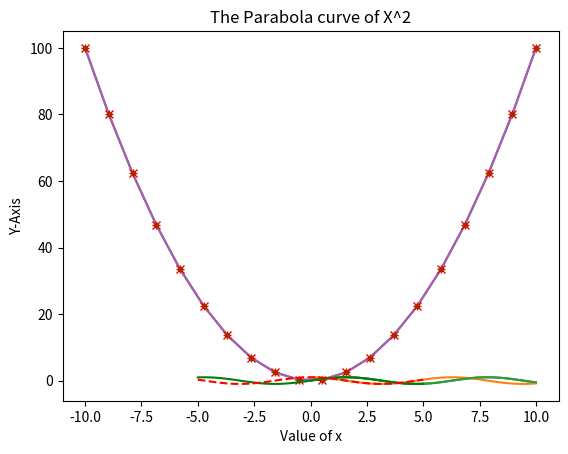
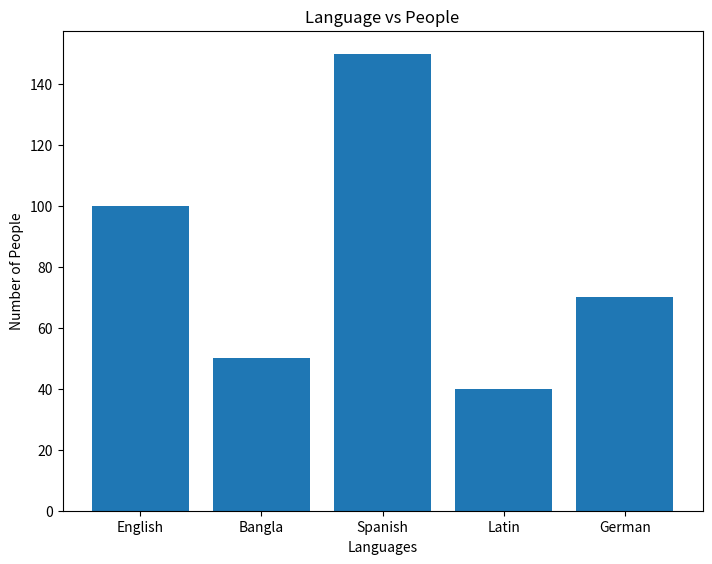
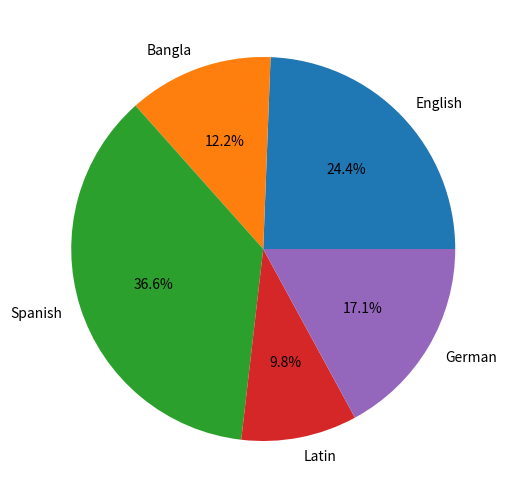
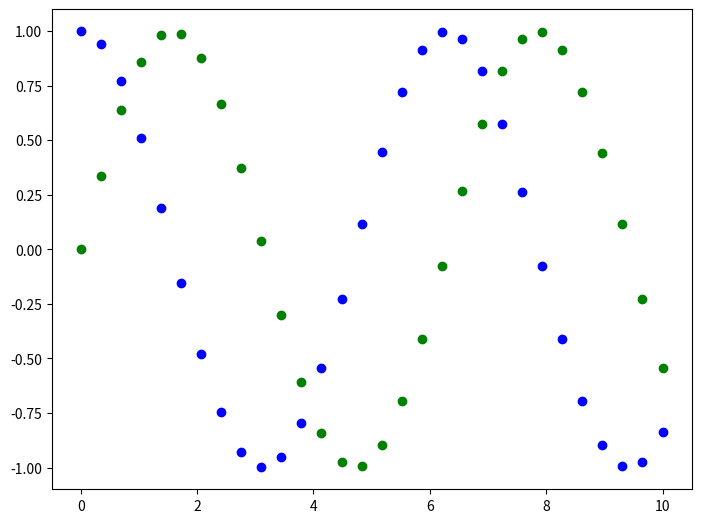
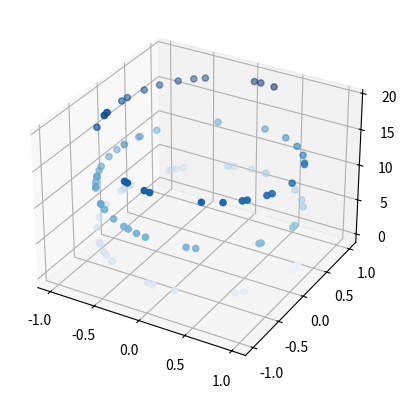

These charts were generated, in order, by the following Python code:
# -*- coding: utf-8 -*-
"""Complete Matplotlib

Automatically generated by Colaboratory.

Original file is located at
    https://colab.research.google.com/drive/1yn7h_5znEOSVSMKeFOz5FE-7LY0Eux-H
"""

import matplotlib.pyplot as plt
import numpy as np

a = np.random.randint(10,20)

x= np.linspace(0,10,100)
y = np.sin(x)
z = np.cos(x)

print(x)

print(y)

print(z)

"""#Plotting the data"""

#sine wave
plt.plot(x,y)
plt.show()

#cosine wave
plt.plot(x,z)
plt.show()

#adding title,x-->axis & y-->axis labels
plt.plot(x,y)
plt.xlabel('Angle')
plt.ylabel('Sine Values')
plt.title('Sine wave')
plt.show()

#parabola
x = np.linspace(-10,10,20)
y = x**2
plt.plot(x,y)
plt.show()

plt.plot(x,y)
plt.xlabel('Value of x')
plt.ylabel('Y-Axis')
plt.title('The Parabola curve of X^2')
plt.show()

plt.plot(x,y,'r+')
plt.show()

plt.plot(x,y,'g.')
plt.show()

plt.plot(x,y,'rx')
plt.show()

x = np.linspace(-5,5,50)
plt.plot(x,np.sin(x),'g-')
plt.plot(x,np.cos(x),'r--')
plt.show()



"""#Bar plot"""

fig = plt.figure()
ax = fig.add_axes([0,0,1,1])
languages = ['English','Bangla','Spanish','Latin','German']
people = [100,50,150,40,70]
ax.bar(languages,people)
plt.xlabel('Languages')
plt.ylabel('Number of People')
plt.title('Language vs People')
plt.show()

"""#Pie Chart"""

fig1 = plt.figure()
ax = fig1.add_axes([0,0,1,1])
languages = ['English','Bangla','Spanish','Latin','German']
people = [100,50,150,40,70]
ax.pie(people,labels=languages,autopct='%1.1f%%')
plt.show()

"""#Scatter Plot"""

x = np.linspace(0,10,30)
y = np.sin(x)
z = np.cos(x)

fig2 = plt.figure()
ax = fig2.add_axes([0,0,1,1])
ax.scatter(x,y,color='g')
ax.scatter(x,z,color='b')
plt.show()

"""#3D Scatter Plot"""

fig3 = plt.figure()
ax = plt.axes(projection='3d')
z = 20 * np.random.random(100)
x = np.sin(z)
y = np.cos(z)
ax.scatter(x,y,z,c=z,cmap='Blues')
plt.show()

